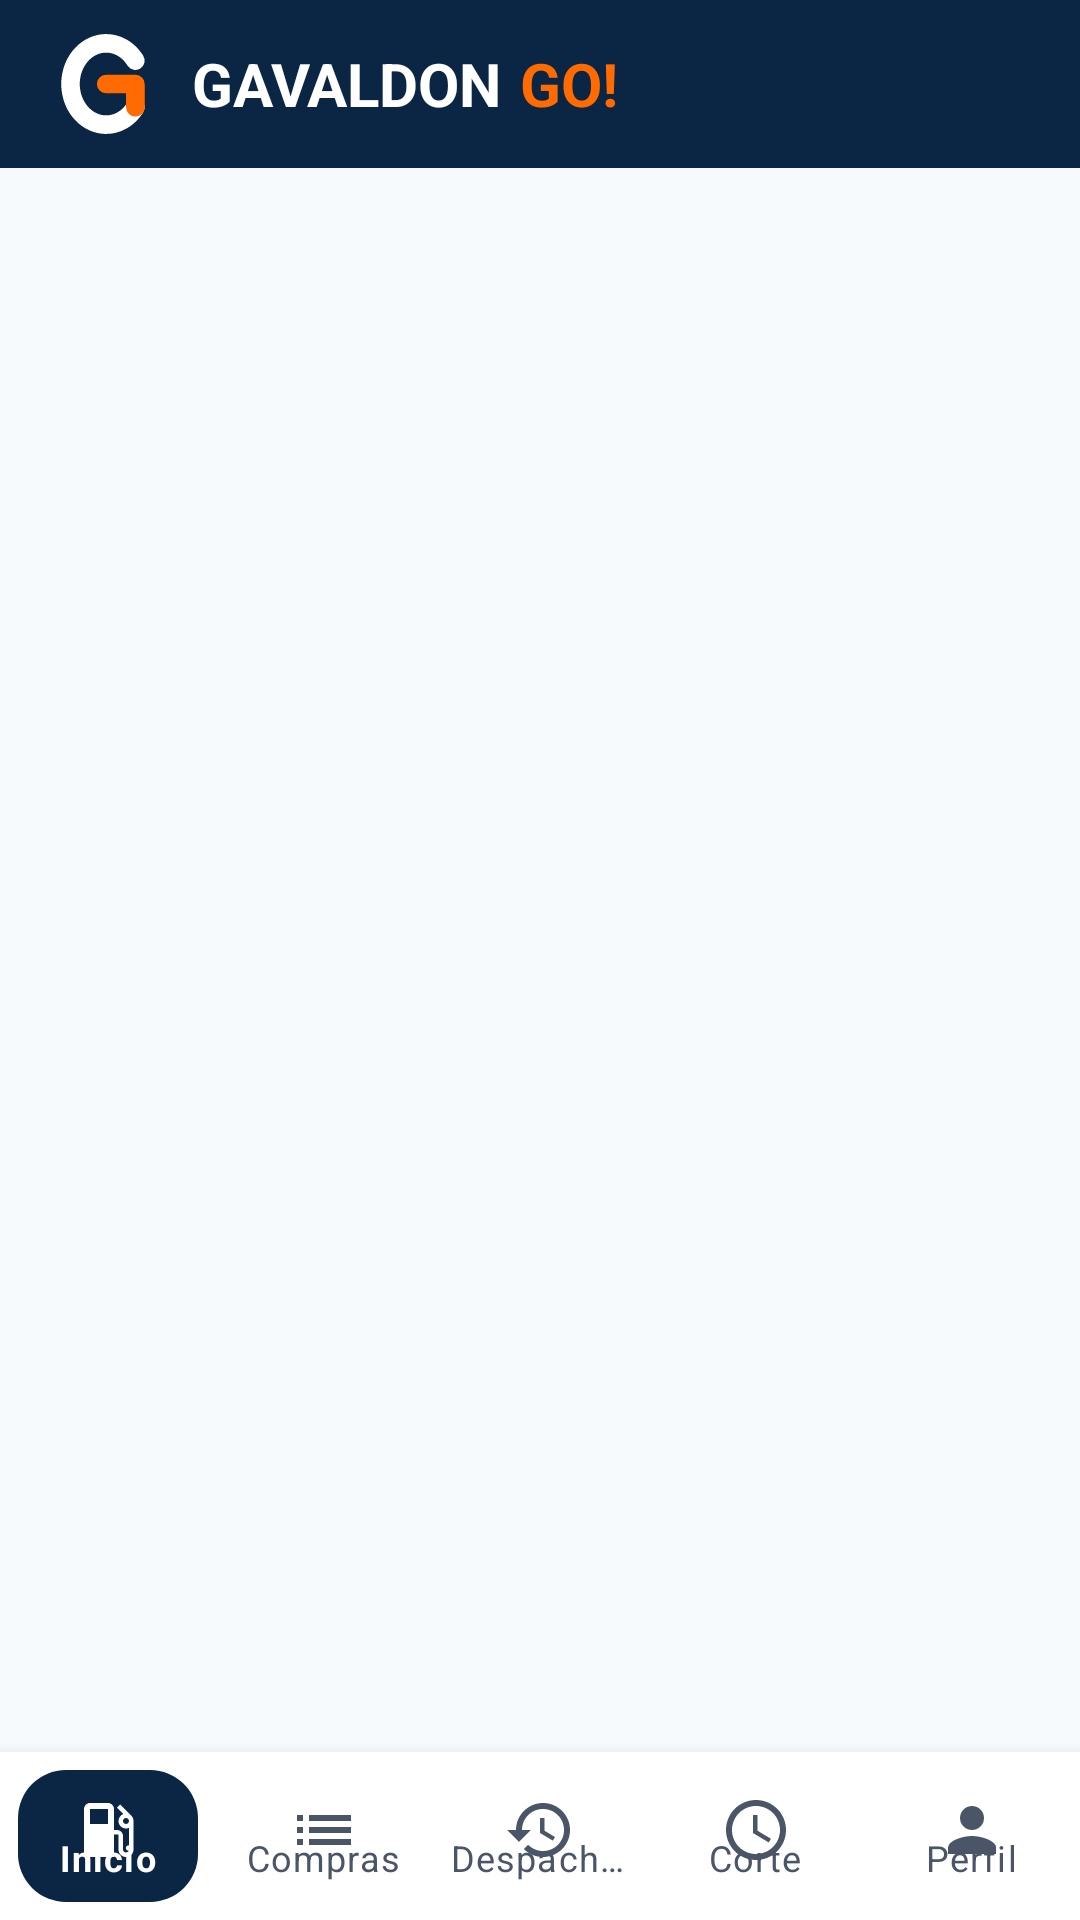

Here is an Android app screen rendered from its layout file. Give the layout XML and the strings, colors and styles it references.
<!-- AndroidManifest.xml: application theme Theme.GavaldonGo -->
<!-- res/layout/activity_dispatcher.xml -->
<?xml version="1.0" encoding="utf-8"?>
<LinearLayout xmlns:android="http://schemas.android.com/apk/res/android"
    xmlns:app="http://schemas.android.com/apk/res-auto"
    android:layout_width="match_parent"
    android:layout_height="match_parent"
    android:background="@color/color_surface_background"
    android:orientation="vertical">

    <com.google.android.material.appbar.AppBarLayout
        android:layout_width="match_parent"
        android:layout_height="wrap_content"
        android:background="@color/color_brand_primary"
        android:fitsSystemWindows="true">

        <LinearLayout
            android:layout_width="match_parent"
            android:layout_height="56dp"
            android:gravity="center_vertical"
            android:orientation="horizontal"
            android:paddingStart="16dp"
            android:paddingEnd="16dp">

            <ImageView
                android:layout_width="40dp"
                android:layout_height="40dp"
                android:contentDescription="@string/logo_description"
                android:src="@drawable/ic_logo_g" />

            <TextView
                android:layout_width="wrap_content"
                android:layout_height="wrap_content"
                android:layout_marginStart="8dp"
                android:text="@string/brand_gavaldon"
                android:textColor="@color/color_text_on_dark"
                android:textSize="20sp"
                android:textStyle="bold" />

            <TextView
                android:layout_width="wrap_content"
                android:layout_height="wrap_content"
                android:layout_marginStart="6dp"
                android:text="@string/brand_go"
                android:textColor="@color/color_brand_accent"
                android:textSize="20sp"
                android:textStyle="bold" />

            <TextView
                android:id="@+id/tv_station_header"
                style="@style/Text.OnDark"
                android:layout_width="0dp"
                android:layout_height="wrap_content"
                android:layout_weight="1"
                android:ellipsize="end"
                android:gravity="end"
                android:maxLines="1"
                android:textStyle="bold" />
        </LinearLayout>
    </com.google.android.material.appbar.AppBarLayout>

    <FrameLayout
        android:id="@+id/fragment_container"
        android:layout_width="match_parent"
        android:layout_height="0dp"
        android:layout_weight="1" />

    <com.google.android.material.bottomnavigation.BottomNavigationView
        android:id="@+id/bottom_nav"
        android:layout_width="match_parent"
        android:layout_height="wrap_content"
        android:background="@color/color_surface_card"
        app:elevation="8dp"
        app:itemBackground="@drawable/bg_nav_item"
        app:itemIconTint="@color/selector_nav_item"
        app:itemTextColor="@color/selector_nav_item"
        app:labelVisibilityMode="labeled"
        app:menu="@menu/dispatcher_nav" />
</LinearLayout>
<!-- resources referenced by this layout -->
<resources>
  <color name="color_brand_accent">#FF6B00</color>
  <color name="color_brand_primary">#0B2545</color>
  <color name="color_surface_background">#F7FAFC</color>
  <color name="color_surface_card">#FFFFFF</color>
  <color name="color_text_on_dark">#FFFFFF</color>
  <!-- drawable bg_nav_item (drawable) -->
  <?xml version="1.0" encoding="utf-8"?>
  <selector xmlns:android="http://schemas.android.com/apk/res/android">
      <item android:state_checked="true">
          <inset android:insetLeft="6dp" android:insetTop="6dp" android:insetRight="6dp" android:insetBottom="6dp">
              <shape android:shape="rectangle">
                  <solid android:color="@color/color_brand_primary" />
                  <corners android:radius="16dp" />
              </shape>
          </inset>
      </item>
      <item>
          <shape android:shape="rectangle">
              <solid android:color="@android:color/transparent" />
          </shape>
      </item>
  </selector>
  <string name="brand_gavaldon">GAVALDON</string>
  <string name="brand_go">GO!</string>
  <string name="logo_description">Logotipo de Gavaldon GO</string>
  <style name="Text.OnDark" parent="">
          <item name="android:textColor">@color/color_text_on_dark</item>
          <item name="android:textSize">15sp</item>
      </style>
  <color name="color_action_primary_text">@color/color_brand_primary</color>
  <color name="color_text_body">#4A5568</color>
  <color name="color_state_error">#E53E3E</color>
  <color name="color_text_title">#0B2545</color>
  <style name="Widget.Gavaldon.Button.Primary" parent="Widget.MaterialComponents.Button">
          <item name="backgroundTint">@color/selector_button_primary_bg</item>
          <item name="android:textColor">@color/selector_button_primary_text</item>
          <item name="iconTint">@color/selector_button_primary_text</item>
          <item name="android:minHeight">48dp</item>
          <item name="android:insetTop">0dp</item>
          <item name="android:insetBottom">0dp</item>
          <item name="cornerRadius">12dp</item>
          <item name="android:textAllCaps">false</item>
          <item name="android:textStyle">bold</item>
          <item name="android:textSize">16sp</item>
      </style>
  <style name="Widget.Gavaldon.Card" parent="Widget.MaterialComponents.CardView">
          <item name="cardBackgroundColor">@color/color_surface_card</item>
          <item name="cardCornerRadius">14dp</item>
          <item name="cardElevation">2dp</item>
          <item name="strokeColor">@color/color_state_disabled_bg</item>
          <item name="strokeWidth">1dp</item>
      </style>
  <style name="ThemeOverlay.Gavaldon.BottomSheet" parent="ThemeOverlay.MaterialComponents.BottomSheetDialog">
          <item name="bottomSheetStyle">@style/Widget.Gavaldon.BottomSheet</item>
      </style>
  <color name="color_state_disabled_bg">#CBD5E0</color>
  <style name="Widget.Gavaldon.BottomSheet" parent="Widget.MaterialComponents.BottomSheet.Modal">
          <item name="backgroundTint">@color/color_surface_card</item>
          <item name="shapeAppearanceOverlay">@style/ShapeAppearance.Gavaldon.SheetTop</item>
      </style>
  <style name="ShapeAppearance.Gavaldon.SheetTop" parent="">
          <item name="cornerFamily">rounded</item>
          <item name="cornerSizeTopLeft">20dp</item>
          <item name="cornerSizeTopRight">20dp</item>
          <item name="cornerSizeBottomLeft">0dp</item>
          <item name="cornerSizeBottomRight">0dp</item>
      </style>
</resources>
